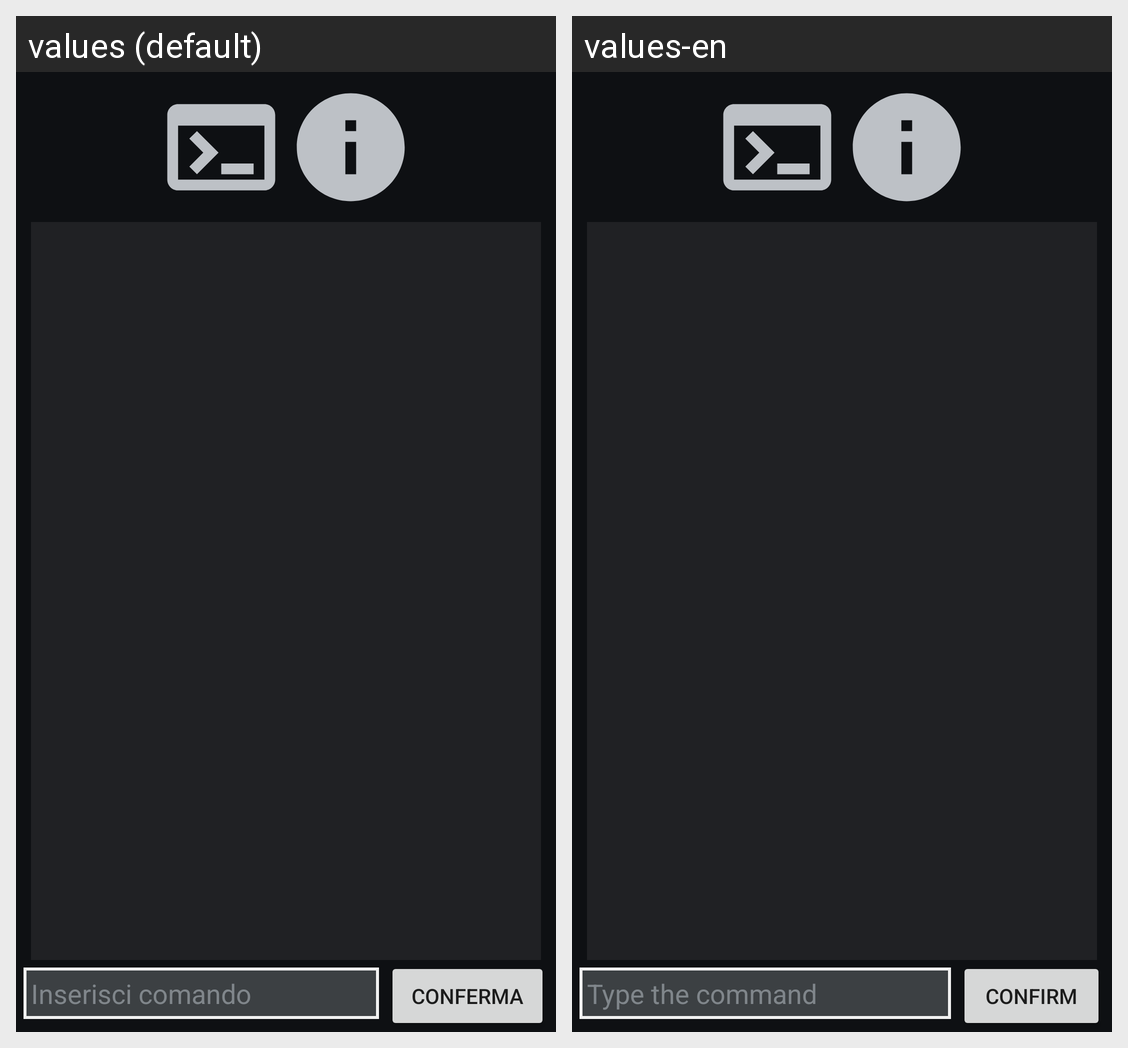

The Android screen above is rendered under two locales of the same app. Produce the string resources it draws, with the default and per-locale values.
Android screen res/layout/activity_terminal.xml rendered under 2 locales, left to right: values (default), values-en. Device: Nexus 5 (rendered at 1080×1920; each locale shown at half size, 540×960, under a caption strip naming it); theme Theme.MyMCServerApp.
Strings drawn on this screen, with the default value and each locale's value (text and hints the layout hard-codes, and strings that could not be matched under every locale, appear in the picture but are not listed):

string_terminal_edTxt_example
  values: Inserisci comando
  values-en: Type the command

string_terminal_btn_confirm
  values: Conferma
  values-en: Confirm
